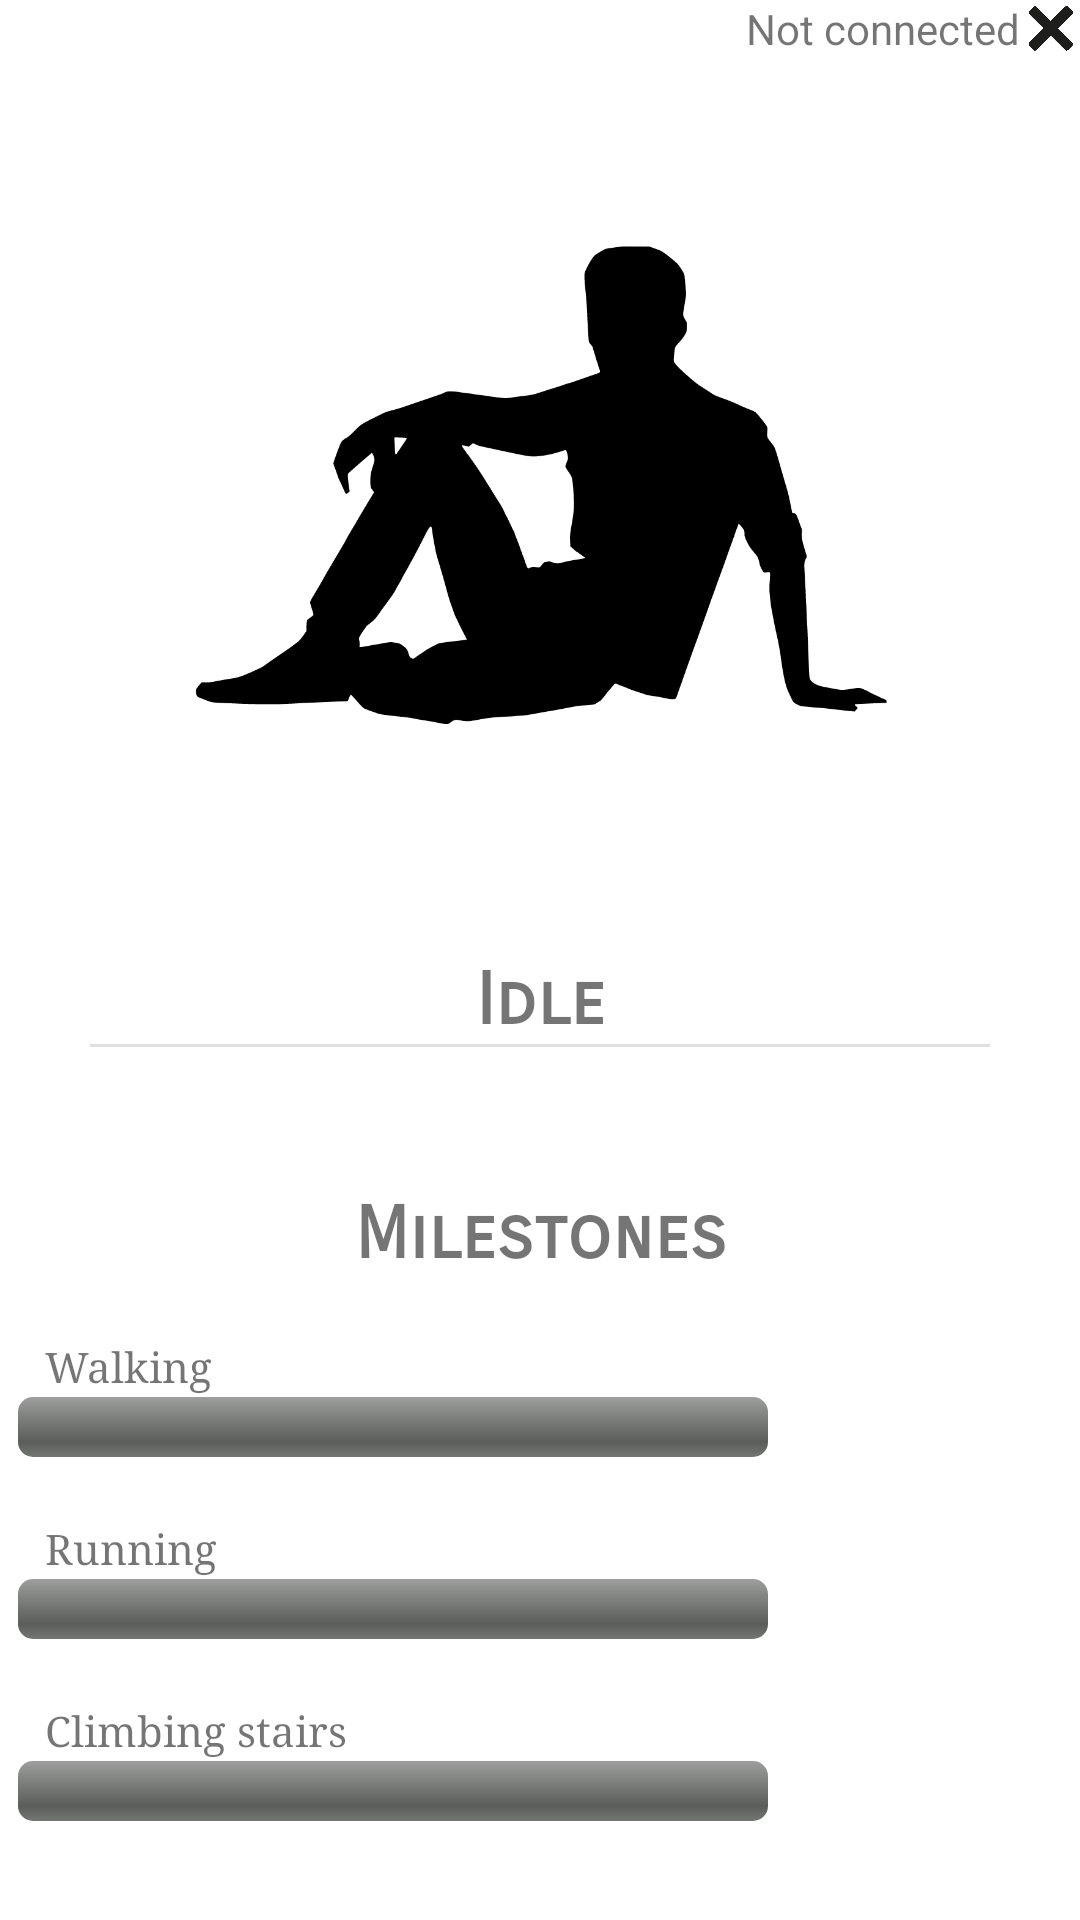

Here is an Android app screen rendered from its layout file. Give the layout XML and the strings, colors and styles it references.
<!-- AndroidManifest.xml: application theme Theme.FitnessTrackerApp -->
<!-- res/layout/fragment_dashboard.xml -->
<?xml version="1.0" encoding="utf-8"?>
<FrameLayout xmlns:android="http://schemas.android.com/apk/res/android"
    xmlns:app="http://schemas.android.com/apk/res-auto"
    xmlns:tools="http://schemas.android.com/tools"
    android:layout_width="match_parent"
    android:layout_height="match_parent"
    tools:context=".DashboardFragment">

    <ScrollView
        android:layout_width="match_parent"
        android:layout_height="match_parent">

        <LinearLayout
            android:layout_width="match_parent"
            android:layout_height="wrap_content"
            android:orientation="vertical">

            <TableLayout
                android:layout_width="match_parent"
                android:layout_height="392dp">

                <TableRow
                    android:layout_width="match_parent"
                    android:layout_height="6dp">

                    <TextView
                        android:id="@+id/connection"
                        android:layout_width="match_parent"
                        android:layout_height="wrap_content"
                        android:layout_gravity="end"
                        android:layout_weight="1"
                        android:gravity="end"
                        android:text="Not connected"
                        android:textAllCaps="false" />

                    <LinearLayout
                        android:layout_width="fill_parent"
                        android:layout_height="fill_parent"
                        android:gravity="center_horizontal|center_vertical"
                        android:orientation="horizontal">

                        <ImageView
                            android:id="@+id/imageView_connection"
                            android:layout_width="20dp"
                            android:layout_height="20dp"
                            android:src="@drawable/cross" />

                    </LinearLayout>
                </TableRow>

                <TableRow
                    android:layout_width="fill_parent"
                    android:layout_height="fill_parent"
                    android:gravity="center_horizontal|center_vertical">

                    <ImageView
                        android:id="@+id/imageView_activity"
                        android:layout_width="300dp"
                        android:layout_height="300dp"
                        android:src="@drawable/idle" />

                </TableRow>

                <TableRow
                    android:layout_width="fill_parent"
                    android:layout_height="fill_parent"
                    android:gravity="center_horizontal|center_vertical">

                    <TextView
                        android:id="@+id/textView_activity"
                        android:layout_width="match_parent"
                        android:layout_height="match_parent"
                        android:fontFamily="sans-serif-smallcaps"
                        android:gravity="center"
                        android:text="Idle"
                        android:textSize="24sp"
                        android:textStyle="bold" />

                </TableRow>

                <TableRow
                    android:layout_width="fill_parent"
                    android:layout_height="fill_parent"
                    android:gravity="center_horizontal|center_vertical">

                    <View
                        android:id="@+id/divider"
                        android:layout_width="match_parent"
                        android:layout_height="1dp"
                        android:background="?android:attr/listDivider" />
                </TableRow>

            </TableLayout>

            <TableLayout
                android:layout_width="match_parent"
                android:layout_height="match_parent"
                android:layout_margin="5dp">

                <TableRow
                    android:layout_width="match_parent"
                    android:layout_height="match_parent"
                    android:gravity="center_horizontal|center_vertical">

                    <TextView
                        android:id="@+id/textView_activity2"
                        android:layout_width="match_parent"
                        android:layout_height="match_parent"
                        android:fontFamily="sans-serif-smallcaps"
                        android:gravity="center"
                        android:text="Milestones"
                        android:textSize="24sp"
                        android:textStyle="bold" />
                </TableRow>

                <TableRow
                    android:layout_width="match_parent"
                    android:layout_height="match_parent"
                    android:gravity="center_horizontal|center_vertical">

                    <Space
                        android:layout_width="10dp"
                        android:layout_height="20dp" />
                </TableRow>

                <TableRow
                    android:layout_width="match_parent"
                    android:layout_height="match_parent">

                    <TextView
                        android:id="@+id/textView_walkingLevel"
                        android:layout_width="wrap_content"
                        android:layout_height="wrap_content"
                        android:layout_marginStart="10dp"
                        android:layout_marginLeft="10dp"
                        android:fontFamily="serif"
                        android:text="Walking" />
                </TableRow>

                <TableRow
                    android:layout_width="match_parent"
                    android:layout_height="match_parent">

                    <ProgressBar
                        android:id="@+id/progressBar_walk"
                        style="@android:style/Widget.ProgressBar.Horizontal"
                        android:layout_width="250dp"
                        android:layout_height="wrap_content"
                        android:layout_margin="1dp"
                        android:max="100"
                        android:progress="0" />

                    <TextView
                        android:id="@+id/textView_WalkingProgress"
                        android:layout_width="100dp"
                        android:layout_height="wrap_content"
                        android:layout_marginStart="1dp"
                        android:layout_marginLeft="1dp" />

                </TableRow>

                <TableRow
                    android:layout_width="match_parent"
                    android:layout_height="match_parent">

                    <Space
                        android:layout_width="wrap_content"
                        android:layout_height="20dp" />
                </TableRow>

                <TableRow
                    android:layout_width="match_parent"
                    android:layout_height="match_parent">

                    <TextView
                        android:id="@+id/textView_runLevel"
                        android:layout_width="wrap_content"
                        android:layout_height="wrap_content"
                        android:layout_marginStart="10dp"
                        android:layout_marginLeft="10dp"
                        android:fontFamily="serif"
                        android:text="Running" />
                </TableRow>

                <TableRow
                    android:layout_width="match_parent"
                    android:layout_height="match_parent">

                    <ProgressBar
                        android:id="@+id/progressBar_run"
                        style="@android:style/Widget.ProgressBar.Horizontal"
                        android:layout_width="wrap_content"
                        android:layout_height="wrap_content"
                        android:layout_margin="1dp"
                        android:max="100" />

                    <TextView
                        android:id="@+id/textView_runProgress"
                        android:layout_width="100dp"
                        android:layout_height="wrap_content"
                        android:layout_marginStart="1dp"
                        android:layout_marginLeft="1dp" />
                </TableRow>

                <TableRow
                    android:layout_width="match_parent"
                    android:layout_height="match_parent" >

                    <Space
                        android:layout_width="wrap_content"
                        android:layout_height="20dp" />
                </TableRow>

                <TableRow
                    android:layout_width="match_parent"
                    android:layout_height="match_parent" >

                    <TextView
                        android:id="@+id/textView_stairLevel"
                        android:layout_width="wrap_content"
                        android:layout_height="wrap_content"
                        android:layout_marginStart="10dp"
                        android:layout_marginLeft="10dp"
                        android:fontFamily="serif"
                        android:text="Climbing stairs" />
                </TableRow>

                <TableRow
                    android:layout_width="match_parent"
                    android:layout_height="match_parent" >

                    <ProgressBar
                        android:id="@+id/progressBar_stair"
                        style="@android:style/Widget.ProgressBar.Horizontal"
                        android:layout_width="wrap_content"
                        android:layout_height="wrap_content"
                        android:layout_margin="1dp"
                        android:max="100" />

                    <TextView
                        android:id="@+id/textView_stairProgress"
                        android:layout_width="100dp"
                        android:layout_height="wrap_content"
                        android:layout_marginStart="1dp"
                        android:layout_marginLeft="1dp" />
                </TableRow>

            </TableLayout>
        </LinearLayout>
    </ScrollView>

</FrameLayout>
<!-- resources referenced by this layout -->
<resources>
  <!-- drawable cross: png bitmap (drawable, 29205 bytes) -->
  <!-- drawable idle: png bitmap (drawable, 61763 bytes) -->
  <style name="Theme.FitnessTrackerApp" parent="Theme.MaterialComponents.DayNight.DarkActionBar">
          
          <item name="colorPrimary">@color/purple_500</item>
          <item name="colorPrimaryVariant">@color/purple_700</item>
          <item name="colorOnPrimary">@color/white</item>
          
          <item name="colorSecondary">@color/teal_200</item>
          <item name="colorSecondaryVariant">@color/teal_700</item>
          <item name="colorOnSecondary">@color/black</item>
          
          <item name="android:statusBarColor" tools:targetApi="l">?attr/colorPrimaryVariant</item>
          
      </style>
  <!-- not gathered from this repository: default colours our renderer supplied (Android Studio template values) -->
  <color name="purple_500">#FF6200EE</color>
  <color name="purple_700">#FF3700B3</color>
  <color name="teal_200">#FF03DAC5</color>
  <color name="teal_700">#FF018786</color>
  <color name="black">#FF000000</color>
  <color name="white">#FFFFFFFF</color>
</resources>
